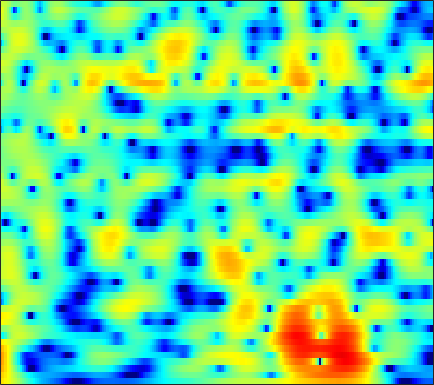

Source data for this figure (header and first rows):
6.5013, 6.1112, 5.5333, 4.8914, 4.3677, 3.6153, 2.8004, 2.1507, 1.2377, 0.27879, -0.71932, -1.4849, -2.5153, -3.5414, -4.3004, -5.2739, -6.1851, -6.819, -7.5872, -8.2675, -8.8763, -9.2998, -9.8525, -10.4
7.317, 6.757, 5.937, 5.034, 4.306, 3.274, 2.177, 1.32, 0.1405, -1.061, -2.26, -3.14, -4.261, -5.288, -5.977, -6.768, -7.399, -7.771, -8.147, -8.417, -8.61, -8.726, -8.862, -9.007
8.777, 7.938, 6.695, 5.307, 4.166, 2.504, 0.6666, -0.84, -3.05, -5.539, -8.416, -10.94, -15.04, -20.25, -23.18, -20.57, -16.99, -15.04, -13.16, -11.8, -10.76, -10.14, -9.464, -8.943
9.594, 8.513, 6.9, 5.084, 3.578, 1.37, -1.077, -3.068, -5.918, -8.932, -11.92, -13.97, -16.05, -17.04, -17.04, -16.31, -15.13, -14.14, -12.95, -11.98, -11.22, -10.78, -10.33, -10.05
9.669, 8.572, 6.946, 5.119, 3.608, 1.391, -1.081, -3.118, -6.077, -9.261, -12.39, -14.22, -15.26, -14.91, -14.34, -13.61, -13.02, -12.62, -12.17, -11.87, -11.73, -11.69, -11.67, -11.69
8.482, 7.61, 6.391, 5.114, 4.123, 2.765, 1.384, 0.3419, -1.029, -2.363, -3.628, -4.527, -5.671, -6.792, -7.658, -8.972, -10.58, -11.94, -14.09, -16.84, -20.3, -22.18, -20.68, -17.62
6.168, 5.472, 4.696, 4.077, 3.682, 3.201, 2.717, 2.332, 1.772, 1.148, 0.4498, -0.1228, -0.9552, -1.858, -2.593, -3.701, -5.023, -6.113, -7.618, -9.018, -10.14, -10.58, -10.53, -9.917
-4.125, -5.364, -3.168, -0.6001, 0.7928, 2.046, 2.795, 3.111, 3.284, 3.233, 3.006, 2.746, 2.299, 1.765, 1.348, 0.7781, 0.145, -0.3701, -1.032, -1.617, -2.141, -2.5, -2.905, -3.206
0.7723, 0.2931, 0.4992, 1.188, 1.734, 2.303, 2.641, 2.739, 2.695, 2.483, 2.146, 1.838, 1.377, 0.8804, 0.5187, 0.1165, -0.2152, -0.4568, -0.8105, -1.187, -1.583, -1.904, -2.39, -2.955
5.327, 4.937, 4.504, 4.132, 3.858, 3.447, 2.93, 2.446, 1.633, 0.6305, -0.5452, -1.485, -2.672, -3.614, -4.04, -4.136, -3.819, -3.502, -3.188, -3.06, -3.118, -3.285, -3.701, -4.367
5.819, 5.578, 5.273, 4.948, 4.66, 4.171, 3.506, 2.839, 1.658, 0.02246, -2.255, -4.566, -9.136, -19.27, -20.82, -10.63, -6.803, -5.169, -3.861, -3.28, -3.228, -3.476, -4.144, -5.203
2.011, 2.191, 2.576, 3.001, 3.268, 3.496, 3.516, 3.383, 2.98, 2.329, 1.456, 0.7296, -0.1329, -0.8307, -1.197, -1.256, -1.036, -0.8932, -0.8451, -1.038, -1.625, -2.341, -3.615, -5.309
-11.03, -8.289, -4.683, -1.979, -0.4628, 1.036, 2.053, 2.568, 2.996, 3.173, 3.152, 3.022, 2.817, 2.644, 2.457, 2.117, 1.783, 1.503, 1.032, 0.4246, -0.3513, -1.083, -2.279, -3.715
-8.579, -7.171, -4.815, -2.649, -1.274, 0.1906, 1.277, 1.877, 2.43, 2.761, 2.922, 2.928, 2.783, 2.599, 2.453, 2.181, 1.833, 1.544, 1.087, 0.5535, -0.03383, -0.5309, -1.346, -2.282
-2.038, -1.43, -0.5984, 0.2205, 0.7897, 1.433, 1.921, 2.172, 2.345, 2.336, 2.196, 2.038, 1.703, 1.246, 0.9496, 0.6223, 0.3142, 0.1182, -0.09638, -0.3108, -0.5509, -0.7612, -1.105, -1.552
1.292, 1.696, 2.173, 2.566, 2.782, 2.946, 2.943, 2.823, 2.499, 1.967, 1.187, 0.4897, -0.522, -1.681, -2.57, -3.472, -3.795, -3.665, -3.134, -2.475, -1.928, -1.617, -1.333, -1.245
2.813, 3.19, 3.58, 3.815, 3.875, 3.8, 3.52, 3.163, 2.475, 1.522, 0.202, -1.115, -3.241, -6.174, -9.588, -17.77, -20.28, -12.77, -7.979, -5.216, -3.404, -2.486, -1.705, -1.29
2.682, 3.146, 3.595, 3.819, 3.846, 3.695, 3.325, 2.901, 2.135, 1.165, 0.004765, -1.095, -2.673, -4.146, -5.282, -6.422, -6.654, -6.155, -4.989, -3.82, -2.788, -2.15, -1.621, -1.392
2.345, 2.936, 3.454, 3.705, 3.729, 3.525, 3.075, 2.583, 1.717, 0.6434, -0.4973, -1.396, -2.685, -3.575, -3.906, -4.063, -3.765, -3.367, -2.708, -1.972, -1.381, -1.076, -0.8291, -0.8475
2.669, 3.238, 3.711, 3.92, 3.894, 3.602, 3.013, 2.378, 1.248, -0.3332, -2.3, -3.986, -7.076, -10.29, -10.77, -8.47, -5.664, -3.959, -2.265, -0.9885, -0.108, 0.2652, 0.4905, 0.3807
2.284, 2.7, 3.075, 3.2, 3.119, 2.805, 2.234, 1.622, 0.5811, -0.7873, -2.635, -4.066, -6.484, -8.853, -8.916, -7.043, -4.51, -2.884, -1.092, 0.1351, 0.9346, 1.316, 1.468, 1.255
0.7469, 1.089, 1.382, 1.431, 1.315, 1.006, 0.4994, 0.005204, -0.7672, -1.477, -2.333, -2.746, -2.825, -2.858, -2.515, -1.71, -0.7306, -0.004954, 0.9199, 1.678, 2.123, 2.306, 2.259, 1.888
-0.9077, -0.7021, -0.6196, -0.6894, -0.8194, -1.211, -1.856, -2.54, -3.766, -5.093, -6.126, -6.472, -5.359, -3.503, -2.179, -0.4891, 0.9058, 1.815, 2.727, 3.374, 3.744, 3.789, 3.604, 3.097
-4.162, -4.712, -5.151, -5.016, -4.708, -4.389, -4.471, -4.953, -6.408, -9.326, -14.18, -17.46, -9.968, -5.244, -2.591, -0.1094, 1.69, 2.699, 3.704, 4.311, 4.618, 4.635, 4.391, 3.84
-9.986, -14.84, -32.33, -14.73, -10.43, -7.247, -5.524, -4.786, -4.269, -4.17, -3.729, -3.435, -2.412, -1.149, -0.1459, 1.114, 2.207, 2.844, 3.493, 3.9, 4.031, 3.995, 3.698, 3.176
-5.055, -5.919, -6.495, -6.092, -5.375, -4.258, -3.226, -2.587, -1.877, -1.277, -0.7974, -0.317, 0.1448, 0.7818, 1.217, 1.765, 2.258, 2.57, 2.85, 3.003, 2.964, 2.823, 2.467, 1.913
-0.9585, -1.133, -1.238, -1.195, -1.072, -0.8178, -0.535, -0.3165, -0.05862, 0.2144, 0.3959, 0.5491, 0.7945, 0.9841, 1.165, 1.409, 1.623, 1.767, 1.909, 1.926, 1.844, 1.653, 1.27, 0.6679
1.152, 1.188, 1.214, 1.214, 1.21, 1.181, 1.123, 1.054, 0.9201, 0.6942, 0.5127, 0.2622, 0.06303, -0.1308, -0.1829, -0.1088, 0.1008, 0.2969, 0.5788, 0.7843, 0.8563, 0.8016, 0.5313, 0.04734
2.395, 2.524, 2.584, 2.547, 2.455, 2.262, 1.993, 1.717, 1.258, 0.5614, -0.2437, -1.082, -2.366, -3.568, -4.205, -4.226, -3.287, -2.344, -1.194, -0.27, 0.2613, 0.4864, 0.4766, 0.2321
3.065, 3.12, 2.994, 2.737, 2.497, 2.167, 1.849, 1.593, 1.165, 0.528, -0.6058, -1.756, -4.481, -8.982, -16.35, -16.28, -7.479, -4.282, -1.688, -0.1944, 0.6008, 0.8262, 0.787, 0.4175
3.039, 2.656, 1.78, 0.5386, -0.4394, -1.379, -1.415, -0.8981, -0.07182, 0.6087, 0.7399, 0.6671, 0.1778, -0.4262, -0.7249, -0.638, 0.0861, 0.723, 1.507, 1.909, 1.924, 1.593, 0.7668, -0.5958
1.863, 1.071, -0.6633, -3.572, -7.227, -18.1, -12.5, -6.602, -2.469, -0.1888, 1.326, 1.946, 2.598, 2.906, 3.08, 3.24, 3.324, 3.344, 3.199, 2.859, 2.168, 1.415, -0.0784, -2.208
0.459, 0.07622, -0.6797, -1.585, -2.258, -2.755, -2.524, -1.882, -0.7594, 0.3291, 1.286, 1.802, 2.345, 2.686, 2.834, 2.916, 2.826, 2.694, 2.337, 1.837, 1.097, 0.4201, -0.7228, -2.041
-0.3254, -0.229, -0.1821, -0.1765, -0.1561, -0.06685, 0.1382, 0.3688, 0.714, 1.15, 1.465, 1.743, 1.93, 2.066, 2.074, 1.992, 1.808, 1.59, 1.226, 0.747, 0.1819, -0.3102, -1.02, -1.802
-0.7533, -0.3652, 0.06663, 0.3984, 0.6202, 0.8723, 1.109, 1.263, 1.466, 1.606, 1.718, 1.744, 1.741, 1.634, 1.508, 1.254, 0.9477, 0.652, 0.242, -0.233, -0.6996, -1.065, -1.516, -1.963
-0.6622, -0.1542, 0.3979, 0.8456, 1.115, 1.419, 1.652, 1.788, 1.927, 1.952, 1.964, 1.835, 1.66, 1.336, 1.044, 0.5812, 0.02965, -0.3895, -0.9992, -1.567, -2.11, -2.44, -2.78, -2.913
-0.001514, 0.3884, 0.8319, 1.231, 1.474, 1.749, 1.958, 2.093, 2.188, 2.277, 2.185, 2.087, 1.713, 1.19, 0.6467, -0.2133, -1.216, -1.958, -2.96, -3.856, -4.772, -5.423, -6.147, -6.207
-0.4302, -0.1716, 0.312, 0.7101, 0.9228, 1.047, 1.131, 1.222, 1.472, 1.842, 2.062, 2.184, 1.906, 1.217, 0.3132, -1.452, -3.719, -5.608, -7.283, -7.755, -8.011, -9.046, -12.9, -33.98
-9.232, -6.238, -3.613, -2.578, -2.599, -3.586, -5.357, -6.367, -5.196, -2.802, -0.5665, 0.2846, 0.9334, 0.6212, -0.1869, -2.206, -5.699, -9.84, -14.53, -9.743, -6.328, -4.944, -3.786, -2.651
-6.719, -6.055, -5.125, -4.894, -5.363, -6.926, -9.661, -11.54, -10.11, -6.312, -3.627, -2.378, -1.236, -0.852, -0.8997, -1.306, -1.915, -2.386, -2.622, -2.3, -1.61, -0.9497, -0.02963, 0.9165
-2.312, -2.634, -2.99, -3.313, -3.615, -4.025, -4.324, -4.391, -4.066, -3.49, -2.816, -2.195, -1.655, -1.224, -1.027, -0.8667, -0.771, -0.7151, -0.5588, -0.3311, 0.008857, 0.3361, 0.812, 1.338
-0.4856, -0.7974, -1.174, -1.517, -1.728, -1.968, -2.12, -2.156, -2.11, -2.004, -1.732, -1.542, -1.265, -0.9824, -0.7914, -0.5743, -0.3897, -0.2356, -0.06875, 0.1031, 0.2989, 0.4464, 0.6813, 0.9409
0.7482, 0.4649, 0.1235, -0.2019, -0.422, -0.6918, -0.9312, -1.067, -1.225, -1.234, -1.171, -1.129, -0.9055, -0.6905, -0.4985, -0.2552, -0.04336, 0.08045, 0.1866, 0.2482, 0.2471, 0.2192, 0.1833, 0.1699
1.663, 1.429, 1.152, 0.8846, 0.6361, 0.2577, -0.1754, -0.532, -0.9512, -1.228, -1.398, -1.277, -1.001, -0.5647, -0.207, 0.2599, 0.6317, 0.786, 0.8731, 0.7493, 0.4126, 0.05507, -0.5574, -1.169
1.379, 1.594, 1.885, 1.971, 1.823, 1.295, 0.3997, -0.5179, -1.9, -3.409, -4.159, -3.825, -2.725, -1.166, -0.11, 1.07, 1.917, 2.337, 2.54, 2.295, 1.568, 0.6315, -1.275, -4.127
-4.084, -1.043, 1.127, 1.991, 2.067, 1.472, 0.07033, -1.538, -4.75, -10.59, -27.76, -15.41, -7.415, -3.516, -1.423, 0.6135, 2.072, 2.847, 3.399, 3.468, 2.995, 2.228, 0.6255, -1.676
-0.3885, 0.2925, 1.034, 1.286, 1.097, 0.3521, -0.9605, -2.282, -4.46, -6.833, -8.412, -8.676, -8.056, -6.214, -4.53, -2.367, -0.5477, 0.4929, 1.526, 2.123, 2.309, 2.228, 1.899, 1.447
2.801, 2.625, 2.356, 1.964, 1.499, 0.5962, -0.6675, -1.905, -4.074, -6.879, -10.76, -15.87, -21.49, -12.47, -8.387, -4.814, -2.413, -1.085, 0.187, 0.9835, 1.44, 1.614, 1.665, 1.588
3.451, 3.298, 3.05, 2.708, 2.349, 1.699, 0.8008, -0.058, -1.517, -3.249, -5.06, -6.231, -6.833, -5.843, -4.592, -2.954, -1.611, -0.8044, -0.04349, 0.4136, 0.6206, 0.6567, 0.5508, 0.3109
2.104, 2.25, 2.463, 2.599, 2.631, 2.546, 2.285, 1.961, 1.442, 0.8576, 0.2783, -0.146, -0.4426, -0.5085, -0.4745, -0.3319, -0.1941, -0.173, -0.2333, -0.3988, -0.7062, -1.03, -1.617, -2.361
-1.591, -0.6777, 0.5651, 1.625, 2.246, 2.832, 3.169, 3.28, 3.283, 3.126, 2.827, 2.556, 2.179, 1.725, 1.345, 0.7767, 0.1208, -0.4429, -1.25, -2.099, -2.943, -3.594, -4.477, -5.503
-8.385, -4.579, -1.35, 0.7826, 1.909, 2.977, 3.669, 4, 4.193, 4.164, 3.955, 3.72, 3.19, 2.464, 1.8, 0.6889, -0.7072, -1.927, -3.792, -5.825, -7.569, -8.337, -8.49, -8.309
-3.032, -1.701, 0.002274, 1.416, 2.254, 3.1, 3.671, 3.936, 4.104, 4.083, 3.887, 3.599, 3.008, 2.187, 1.38, 0.006742, -1.807, -3.539, -6.629, -11.43, -21.51, -27.89, -14.72, -10.54
1.126, 1.372, 1.754, 2.128, 2.385, 2.661, 2.86, 2.954, 3.032, 3.008, 2.836, 2.563, 2.096, 1.429, 0.7652, -0.3286, -1.67, -2.835, -4.608, -6.416, -7.803, -8.186, -7.723, -6.75
2.853, 2.648, 2.328, 1.943, 1.639, 1.284, 1.077, 1.06, 1.162, 1.321, 1.404, 1.393, 1.209, 0.799, 0.3702, -0.3403, -1.138, -1.762, -2.502, -3.032, -3.322, -3.324, -3.144, -2.812
3.889, 3.339, 2.318, 0.9257, -0.3766, -2.245, -3.517, -3.454, -2.324, -0.9498, 0.09916, 0.6067, 0.774, 0.4961, 0.05531, -0.7635, -1.688, -2.303, -2.733, -2.646, -2.134, -1.618, -0.8981, -0.2169
4.249, 3.719, 2.518, 0.5599, -1.642, -6.321, -14.48, -11.76, -5.179, -1.825, -0.04759, 0.579, 0.7833, 0.2873, -0.5707, -2.446, -5.365, -8.212, -10.69, -7.79, -4.261, -2.312, -0.3996, 0.9125
2.937, 2.946, 2.559, 1.774, 1.012, -0.03584, -0.7306, -0.8133, -0.4295, 0.1807, 0.6522, 0.7756, 0.6044, -0.04019, -0.8833, -2.566, -4.926, -6.892, -8.245, -6.658, -4.148, -2.534, -0.899, 0.2017
